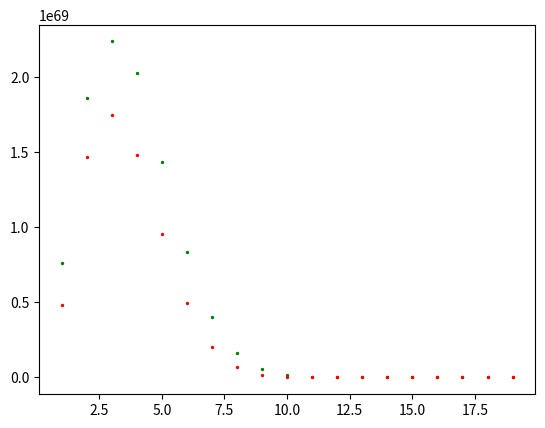

This chart was generated by the following Python code:
import numpy as np
import matplotlib.pyplot as plt
import math
import scipy

plt.rcParams['figure.dpi'] = 250


def rollsum(a,b):
    newdict={}
    for ael in a.keys():
        for bel in b.keys():
            if ael+bel not in newdict:
                newdict[ael+bel]=a[ael]*b[bel]
            else: 
                newdict[ael+bel]=newdict[ael+bel]+a[ael]*b[bel]
    return newdict
            

def rolldist(a,r):
    prev=a
    rolls=1
    for i in range(r-1):
        
        nextroll=rollsum(prev,a)
        prev=nextroll
        rolls+=1
    return prev


def checkthresh(a,r,thresh):
    below=0
    prev=rolldist(a,r)
    for el in prev.keys():
        if el<thresh:
            below+=prev[el]
    return below

def anticheckthresh(a,r,thresh):
    below=0
    prev=rolldist(a,r)
    for el in prev.keys():
        if el>thresh:
            below+=prev[el]
    return below

def scalefactor(k,j):
    return math.comb(k,2*j)*math.comb(2*j,j)
"""
def fifther(n,d):
    if n%5==0:
        return int(n/5)+d
    if n%5==1:
        return int(np.floor(n/5))+d
    if n%5==2:
        return int(np.floor(n/5))+d
    if n%5==3:
        if d>0:
            return int(np.floor(n/5))+d
        else:
            return int(np.ceil(n/5))+d
    if n%5==4:
        if d>0:
            return int(np.floor(n/5))+d
        else:
            return int(np.ceil(n/5))+d
"""

def fifther(n,d):
    if n%5==0:
        return int(n/5)+d
    if n%5==1:
        return int(np.floor(n/5))+d
    if n%5==2:
        return int(np.floor(n/5))+d
    if n%5==3:
        if d>0:
            return int(np.floor(n/5))+d
        else:
            return int(np.ceil(n/5))+d
    if n%5==4:
        if d>0:
            return int(np.floor(n/5))+d
        else:
            return int(np.ceil(n/5))+d

def sigma(n,d):
    j=fifther(n,d)
    return math.comb(n,2*j)*math.comb(2*j,j)*3**(n-2*j)

def beta(T,n,d):
    
    i=fifther(n,d)
    Pik=anticheckthresh(T,n-2*i,-i)
    Nik=checkthresh(T,n-2*i,-i)
    return (Pik-Nik)/(3**(n-2*i))

n=104
probdiff=[]

T={5:1,3:1,-9:1}


ds=range(1,int(n/5))

sigma_nds=[]
sigma_n_ds=[]

beta_nds=[]
beta_n_ds=[]

nextsigma_nds=[]
nextsigma_n_ds=[]

nextbeta_nds=[]
nextbeta_n_ds=[]

sigmaratios=[]
nextsigmaratios=[]

betaratios=[]
nextbetaratios=[]


for d in ds:
    snd=sigma(n,d)
    sn_d=sigma(n,-d)
    
    sigma_nds.append(snd)
    sigma_n_ds.append(sn_d)
    
    #nextsnd=sigma(n+5,d)
    #nextsn_d=sigma(n+5,-d)
    
    #nextsigma_nds.append(nextsnd)
    #nextsigma_n_ds.append(nextsn_d)
    
    
    bnd=beta(T,n,d)
    bn_d=beta(T,n,-d)
    
    beta_nds.append(bnd)
    beta_n_ds.append(bn_d)
    
    
    #nextbnd=beta(T,n+5,d)
    #nextbn_d=beta(T,n+5,-d)
    
    #nextbeta_nds.append(nextbnd)
    #nextbeta_n_ds.append(nextbn_d)
    
    sigmaratios.append(snd/sn_d)
    #nextsigmaratios.append(nextsnd/nextsn_d)
    
    betaratios.append(-bn_d/bnd)
    #nextbetaratios.append(-nextbn_d/nextbnd)
"""    
plt.scatter(ds,sigma_nds,s=2,color="green",label="positive d")
plt.scatter(ds,sigma_n_ds,s=2,color="red",label="negative d")
plt.title("sigmas")
plt.show()
plt.clf()
####
plt.scatter(ds,beta_nds,s=2,color="green",label="positive d")
plt.scatter(ds,beta_n_ds,s=2,color="red",label="negative d")
plt.title("betas")
plt.plot([ds[0],ds[-1]],[0,0])
plt.show()
plt.clf()
#####
"""
plt.scatter(ds,sigmaratios, s=2,color="green",label="sigmas")
print(sigmaratios)
#plt.scatter(ds,nextsigmaratios,s=2,color="red",label="next")
plt.title("sigma ratios")
ax=plt.gca()
ax.set_ylim(0,2)

plt.scatter(ds[1:],betaratios[1:], s=2,color="red",label="betas")
#plt.scatter(ds[1:],nextbetaratios[1:],s=2,color="red",label="next")
plt.legend()
plt.title("beta ratios")


bar=1-2.5/np.sqrt(n)
plt.plot([ds[0],ds[-1]],[bar,bar])
plt.show()
plt.clf()

####

indies=range(len(ds))

posprod=[sigma_nds[i]*beta_nds[i] for i in indies]
negprod=[-sigma_n_ds[i]*beta_n_ds[i] for i in indies]

plt.scatter(ds,posprod,s=2,color="green")
plt.scatter(ds,negprod,s=2,color="red")
plt.show()
